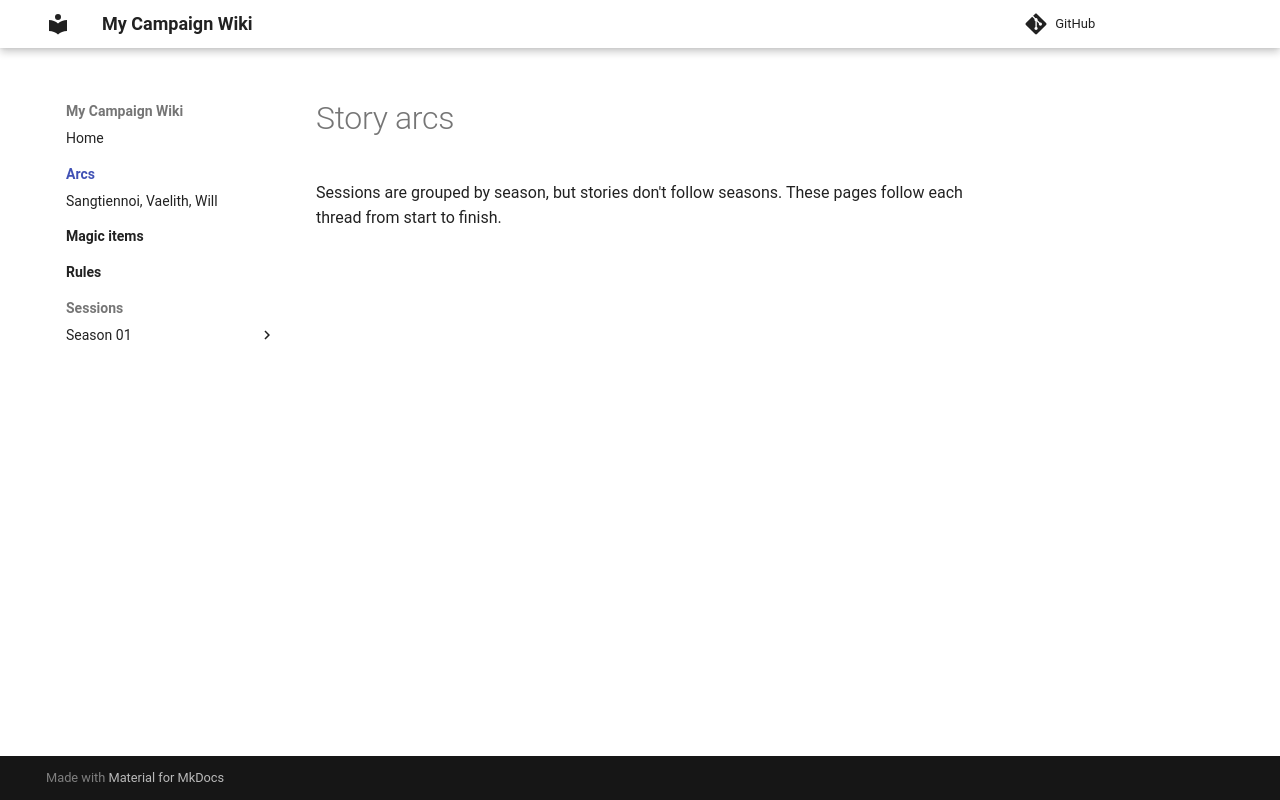

repository: fondazzarecords/my-dnd-campaign · page: arcs/index.html · generator: mkdocs

<!--
  Story arcs: one page per party or storyline, e.g. arcs/main.md with a TIMELINE:MAIN
  marker (see the README) to list every session tagged `arc: MAIN`.
  See example-docs/arcs/ for a complete example.
-->

# Story arcs

Sessions are grouped by season, but stories don't follow seasons. These pages follow each
thread from start to finish.
